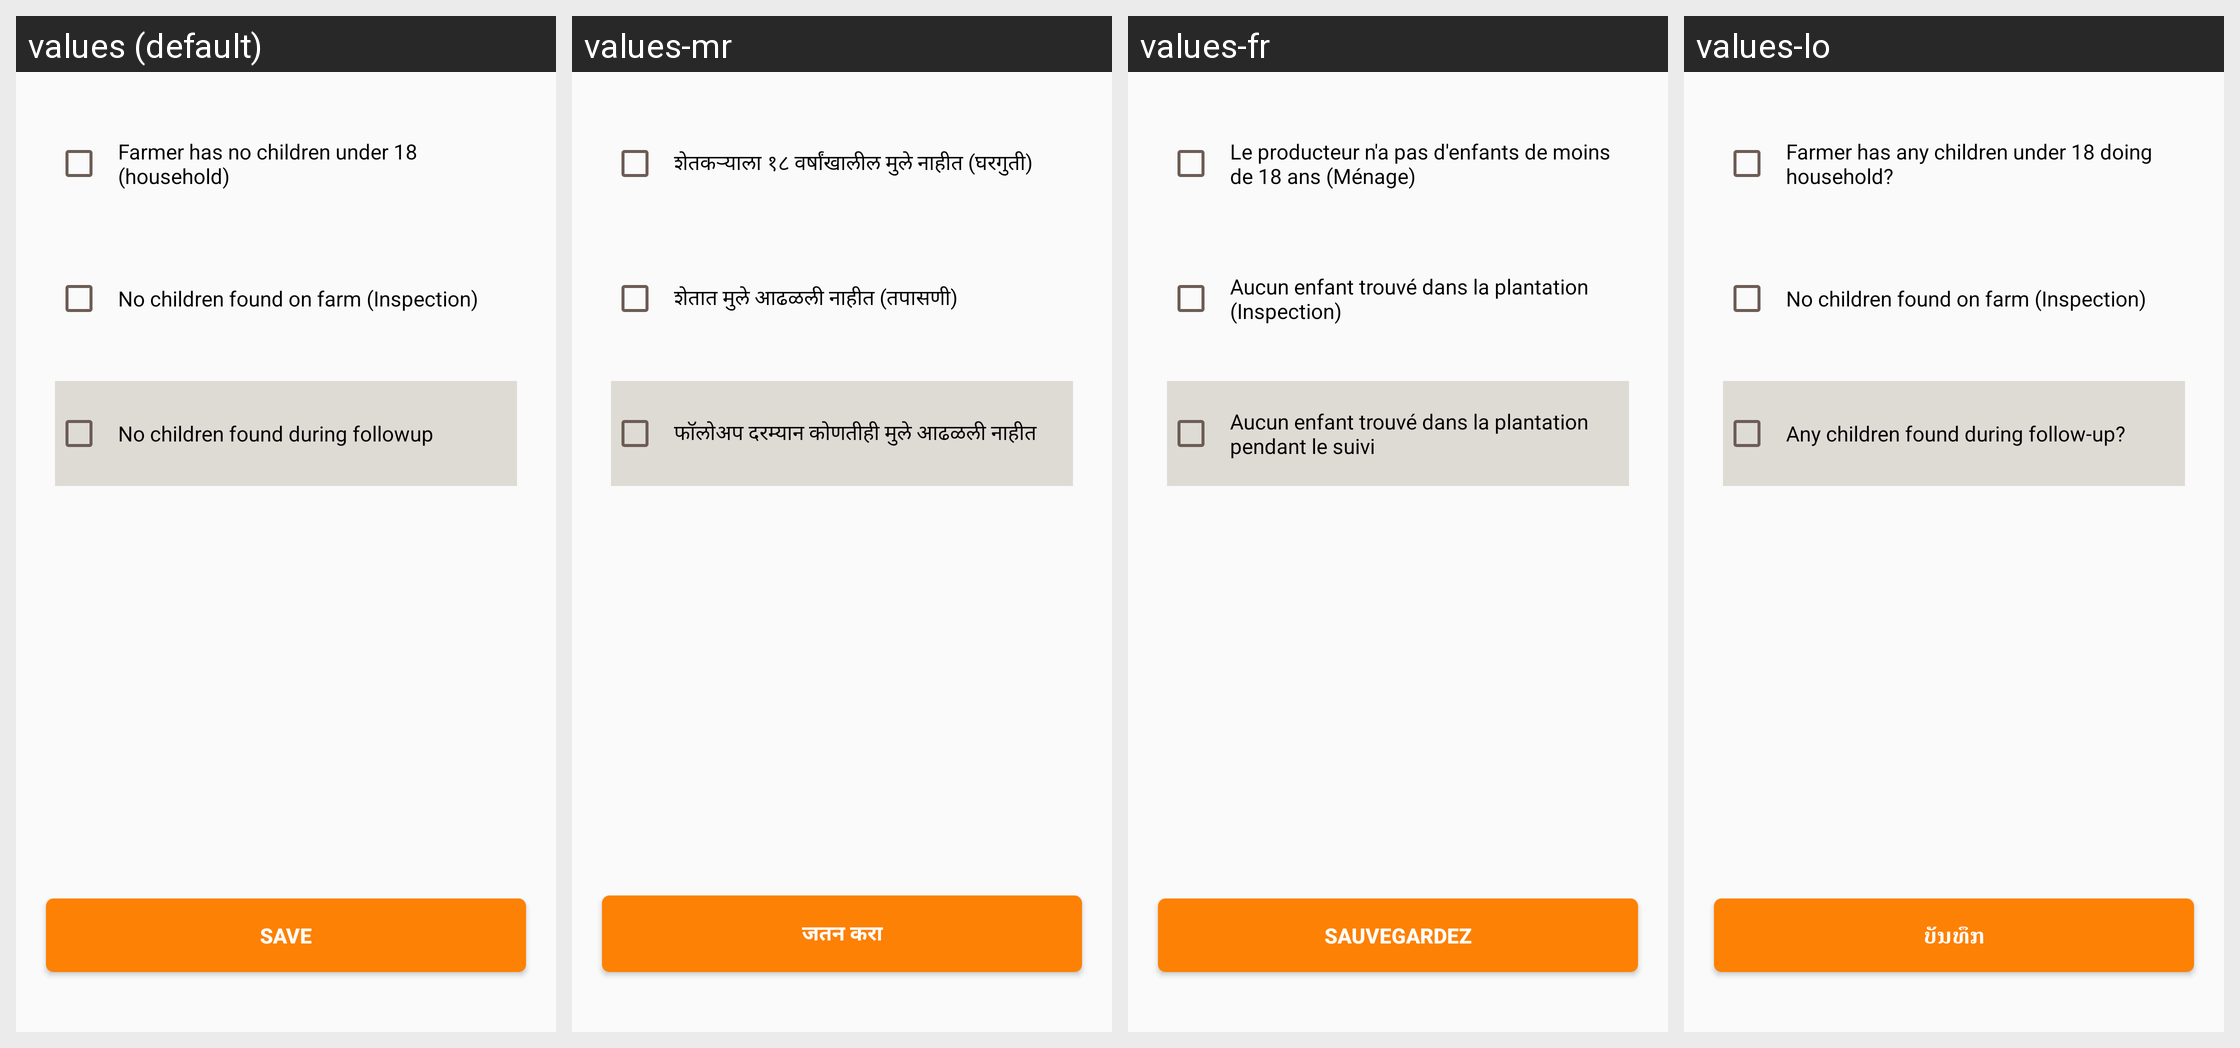

Locale-by-locale string values for the Android screen shown in this grid:
Android screen res/layout/activity_child_visit_detail.xml rendered under 4 locales, left to right: values (default), values-mr, values-fr, values-lo. Device: Nexus 5 (rendered at 1080×1920; each locale shown at half size, 540×960, under a caption strip naming it); theme AppCompactTheme.
Other locales in the repository, not shown: values-es, values-id, values-in, values-pt, values-th, values-tr, values-vi.
Strings drawn on this screen, with the default value and each locale's value (text and hints the layout hard-codes, and strings that could not be matched under every locale, appear in the picture but are not listed):

household_question
  values: Farmer has no children under 18 (household)
  values-mr: शेतकऱ्याला १८ वर्षांखालील मुले नाहीत (घरगुती)
  values-fr: Le producteur n'a pas d'enfants de moins de 18 ans (Ménage)
  values-lo: Farmer has any children under 18 doing household?

inspection_question
  values: No children found on farm (Inspection)
  values-mr: शेतात मुले आढळली नाहीत (तपासणी)
  values-fr: Aucun enfant trouvé dans la plantation (Inspection)
  values-lo: No children found on farm (Inspection)

followup_question
  values: No children found during followup
  values-mr: फॉलोअप दरम्यान कोणतीही मुले आढळली नाहीत
  values-fr: Aucun enfant trouvé dans la plantation pendant le suivi
  values-lo: Any children found during follow-up?

Save
  values: Save
  values-mr: जतन करा
  values-fr: Sauvegardez
  values-lo: ບັນທຶກ
